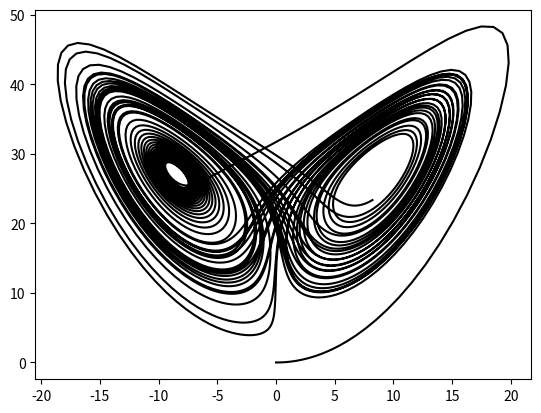

This chart was generated by the following Python code:
import numpy as np
import matplotlib.pyplot as plt

#Función que define el método de Runge-Kutta, para derivadas sin dependencia temporal explícita.
def step(funcion, x , h):
  R1 = funcion(x)
  R2 = funcion(x + h * R1/2)  #t + h/2 )
  R3 = funcion(x + h *R2/2)   #t + h/2)
  R4 = funcion(x + h*R3)  #t + h)

  return x + (h/6)*(R1+2*R2+2*R3+R4) 

#Definimos la función que entrega las derivadas, con x = x[0], y = x[1], z = x[2]
def funcion(x):
  der = np.zeros_like(x)
  
  der[0] = sigma * ( x[1] - x[0] )
  der[1] = r*x[0] - x[1] - x[0]*x[2]
  der[2] = x[0]*x[1] - b*x[2]

  return der

#Constantes de las ecuaciones
sigma = 10  #Con este valor es posible visualizar el atractor, al contrario que con sigma = 109
r = 28
b = 8/3

nframes = 5000 #Como hacemos una iteración cada 0.01 unidades de tiempo, necesitamos 5000 iteraciones para visualizar 50 unidades de tiempo
sol  = np.zeros((nframes,3)) #Este arreglo almacena los resultados, con 3 columnas para x, y, z respectivamente
sol[0,:] = [0,1,0] #Definimos las condiciones iniciales
h = 0.01 #Paso de tiempo hasta la siguiente iteración
t = 0 
ts = [] #Creamos una lista vacia "ts" que almacena cada intervalo de tiempo en una lista para graficar respecto al tiempo

for i in range(1,nframes):
  
  sol[i,:] = step(funcion, sol[i-1,:], h) #Esto define la siguiente fila de los resultados como la fila anterior, luego de haberle aplicado la función "step"
  t = t+h
  ts.append(t) #Esto simplemente crea una lista con los intervalos de tiempo

#plt.plot(ts , sol[:-1,1],color='red')  #y en función de t, Figura 4
plt.plot(sol[:,0],sol[:,2],color='k')  #z en función de x Figura 5 si sigma = 109, Figura 6 si sigma = 10

#ax = plt.figure().add_subplot(projection='3d') 
#ax.plot(sol[:,0],sol[:,1],sol[:,2])  #Proyección en 3d

plt.show()